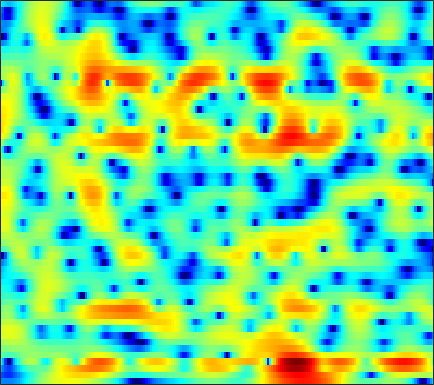

The table this chart was drawn from, first rows:
-9.3154, -9.4367, -9.5755, -9.6412, -9.6239, -9.4519, -9.0731, -8.6602, -7.9788, -7.1258, -6.2008, -5.4875, -4.5238, -3.5651, -2.8698, -1.9848, -1.1494, -0.56484, 0.16346, 0.82447, 1.4149, 1.8259, 2.331, 2.7739
-11.34, -12, -12.71, -13.02, -12.92, -12.35, -11.42, -10.59, -9.42, -8.238, -7.092, -6.27, -5.23, -4.243, -3.544, -2.666, -1.838, -1.25, -0.503, 0.1999, 0.8643, 1.341, 1.948, 2.519
-8.319, -9.718, -11.38, -12.29, -12.21, -11.24, -9.688, -8.468, -6.901, -5.474, -4.248, -3.475, -2.631, -2.011, -1.677, -1.399, -1.293, -1.293, -1.342, -1.336, -1.118, -0.7595, 0.004759, 0.9888
-4.927, -7.506, -12.5, -23.73, -22.78, -12.51, -7.864, -5.531, -3.195, -1.414, -0.07193, 0.7058, 1.435, 1.821, 1.918, 1.719, 1.122, 0.3718, -1.077, -3.019, -4.877, -5.17, -3.501, -1.083
-1.459, -1.791, -2.125, -2.283, -2.28, -2.102, -1.757, -1.422, -0.9224, -0.4365, 0.001923, 0.2838, 0.5683, 0.7615, 0.8418, 0.8686, 0.8038, 0.7145, 0.5697, 0.4345, 0.3504, 0.346, 0.4064, 0.5376
-0.1701, -0.04505, 0.09805, 0.2257, 0.3049, 0.4007, 0.4887, 0.5454, 0.6101, 0.6459, 0.6479, 0.6325, 0.5721, 0.4791, 0.3905, 0.25, 0.1015, -0.0116, -0.154, -0.2771, -0.3862, -0.4497, -0.513, -0.5519
1.276, 1.565, 1.858, 2.058, 2.153, 2.21, 2.183, 2.109, 1.94, 1.691, 1.367, 1.075, 0.63, 0.132, -0.267, -0.8111, -1.332, -1.687, -2.058, -2.317, -2.46, -2.496, -2.483, -2.441
2.9, 3.195, 3.485, 3.659, 3.716, 3.695, 3.557, 3.368, 3.003, 2.5, 1.841, 1.236, 0.2545, -0.9541, -2.031, -3.719, -5.66, -7.157, -8.724, -9.017, -8.084, -7.109, -5.931, -5.059
3.063, 3.357, 3.641, 3.8, 3.834, 3.771, 3.586, 3.368, 2.971, 2.447, 1.771, 1.151, 0.1495, -1.097, -2.232, -4.087, -6.418, -8.426, -10.7, -10.7, -8.771, -7.22, -5.627, -4.573
1.503, 1.862, 2.186, 2.328, 2.309, 2.134, 1.822, 1.526, 1.078, 0.6261, 0.2154, -0.05003, -0.3557, -0.6406, -0.853, -1.141, -1.429, -1.607, -1.749, -1.748, -1.618, -1.468, -1.262, -1.122
0.0889, 0.5885, 0.9654, 1.003, 0.8029, 0.1994, -0.7959, -1.814, -3.46, -5.06, -5.739, -5.251, -3.779, -2.203, -1.184, -0.1012, 0.7061, 1.148, 1.552, 1.763, 1.844, 1.791, 1.594, 1.289
-0.7333, -0.06502, 0.4527, 0.5576, 0.3618, -0.265, -1.394, -2.632, -4.91, -7.755, -9.254, -7.805, -4.628, -1.938, -0.3631, 1.235, 2.377, 2.993, 3.513, 3.725, 3.623, 3.344, 2.695, 1.685
-2.466, -1.833, -1.272, -0.9982, -0.9532, -1.084, -1.369, -1.617, -1.911, -2.059, -1.896, -1.533, -0.8193, 0.05113, 0.7483, 1.647, 2.409, 2.848, 3.245, 3.395, 3.27, 2.977, 2.297, 1.233
-3.464, -3.132, -2.873, -2.806, -2.904, -3.187, -3.565, -3.853, -4.139, -4.138, -3.761, -3.235, -2.288, -1.188, -0.3612, 0.671, 1.565, 2.12, 2.687, 3.037, 3.165, 3.126, 2.874, 2.423
-4.162, -4.04, -4.081, -4.391, -4.83, -5.772, -7.233, -8.815, -11.69, -14.91, -13.81, -10.66, -6.951, -4.114, -2.437, -0.6574, 0.7162, 1.534, 2.382, 2.978, 3.345, 3.485, 3.524, 3.405
-5.457, -5.19, -5.012, -5.087, -5.304, -5.853, -6.745, -7.638, -8.943, -9.755, -9.152, -7.802, -5.576, -3.474, -2.112, -0.5776, 0.6595, 1.413, 2.205, 2.779, 3.166, 3.33, 3.411, 3.343
-6.944, -6.29, -5.564, -5.001, -4.689, -4.383, -4.162, -3.999, -3.773, -3.42, -2.906, -2.419, -1.645, -0.7994, -0.1832, 0.5969, 1.299, 1.753, 2.241, 2.608, 2.836, 2.919, 2.9, 2.732
-7.696, -6.918, -5.931, -4.941, -4.23, -3.357, -2.564, -2.029, -1.397, -0.844, -0.3626, -0.02716, 0.3818, 0.7486, 1.013, 1.346, 1.661, 1.881, 2.156, 2.381, 2.522, 2.555, 2.474, 2.215
-9.696, -9.314, -7.912, -5.957, -4.498, -2.752, -1.337, -0.5, 0.3638, 0.9408, 1.267, 1.373, 1.342, 1.155, 0.9781, 0.7588, 0.6645, 0.7431, 1.041, 1.472, 1.91, 2.167, 2.336, 2.272
-15.82, -18.62, -11.24, -6.14, -3.595, -1.144, 0.5677, 1.463, 2.248, 2.616, 2.582, 2.272, 1.458, 0.1358, -1.279, -3.709, -6.026, -6.231, -4.129, -1.639, 0.2541, 1.27, 2.155, 2.569
-2.841, -2.622, -1.893, -0.8518, -0.004435, 1.042, 1.859, 2.312, 2.666, 2.717, 2.438, 1.983, 1.023, -0.4338, -1.919, -4.411, -6.813, -7.06, -5.049, -2.656, -0.8484, 0.09137, 0.8963, 1.228
0.1038, 0.4412, 0.8709, 1.25, 1.511, 1.777, 1.933, 1.988, 1.961, 1.807, 1.558, 1.32, 0.9019, 0.4168, 0.05185, -0.3919, -0.6812, -0.7448, -0.6382, -0.4075, -0.2102, -0.1771, -0.3383, -0.7574
1.775, 2.084, 2.296, 2.33, 2.233, 1.95, 1.546, 1.168, 0.6479, 0.2095, -0.05277, -0.09624, 0.001565, 0.2194, 0.4156, 0.6449, 0.8372, 0.9318, 0.9738, 0.8914, 0.6227, 0.2733, -0.4556, -1.531
3.538, 3.661, 3.58, 3.199, 2.692, 1.715, 0.3294, -1.009, -3.149, -5.28, -6.17, -5.473, -3.614, -1.811, -0.7287, 0.3942, 1.175, 1.568, 1.858, 1.887, 1.664, 1.323, 0.6166, -0.4591
4.048, 4.04, 3.793, 3.221, 2.563, 1.325, -0.4373, -2.17, -5.299, -9.374, -11.62, -9.42, -5.904, -3.336, -1.965, -0.6027, 0.328, 0.8151, 1.249, 1.442, 1.436, 1.301, 0.9294, 0.3531
3.587, 3.607, 3.411, 2.973, 2.49, 1.632, 0.5906, -0.2699, -1.421, -2.379, -2.939, -3.081, -2.887, -2.506, -2.151, -1.697, -1.302, -1.037, -0.7496, -0.5149, -0.3485, -0.2703, -0.2402, -0.2903
3.792, 3.872, 3.77, 3.45, 3.07, 2.417, 1.626, 0.9672, 0.08069, -0.7866, -1.551, -2.036, -2.571, -2.984, -3.227, -3.503, -3.678, -3.732, -3.664, -3.37, -2.895, -2.471, -1.877, -1.365
4.787, 4.881, 4.79, 4.438, 4.011, 3.238, 2.243, 1.373, 0.09, -1.262, -2.567, -3.435, -4.445, -5.261, -5.892, -6.819, -8, -9.011, -9.929, -9.38, -7.422, -5.74, -3.771, -2.275
5.449, 5.569, 5.47, 5.047, 4.515, 3.475, 2.052, 0.6877, -1.576, -4.384, -7.594, -9.731, -10.76, -10.07, -9.593, -9.645, -10.9, -12.84, -17.03, -16.02, -10.21, -6.982, -3.939, -1.863
4.351, 4.579, 4.577, 4.223, 3.711, 2.684, 1.218, -0.2088, -2.674, -5.926, -10.27, -13.59, -14.13, -11.43, -9.823, -8.517, -7.799, -7.405, -6.806, -5.857, -4.511, -3.36, -1.871, -0.5682
2.552, 2.867, 2.985, 2.793, 2.449, 1.746, 0.7561, -0.1472, -1.54, -3.034, -4.454, -5.351, -6.161, -6.529, -6.566, -6.443, -6.114, -5.767, -5.114, -4.271, -3.258, -2.434, -1.323, -0.2678
1.884, 2.104, 2.201, 2.082, 1.869, 1.416, 0.8004, 0.2313, -0.6203, -1.579, -2.595, -3.369, -4.405, -5.425, -6.163, -6.988, -7.48, -7.47, -6.841, -5.661, -4.214, -3.117, -1.707, -0.4349
1.926, 1.936, 1.885, 1.732, 1.561, 1.248, 0.8622, 0.4977, -0.07663, -0.8054, -1.694, -2.507, -3.836, -5.564, -7.263, -10.37, -15.24, -18.9, -14.46, -9.281, -5.824, -3.884, -1.861, -0.2884
1.209, 0.9372, 0.5968, 0.33, 0.1927, 0.09073, 0.033, -0.02652, -0.1831, -0.4731, -0.9273, -1.431, -2.311, -3.515, -4.617, -6.356, -7.983, -8.503, -7.591, -5.592, -3.535, -2.165, -0.6361, 0.5737
-1.058, -2.098, -3.429, -4.129, -4.048, -3.331, -2.441, -1.813, -1.163, -0.7053, -0.475, -0.4062, -0.4768, -0.6663, -0.8773, -1.145, -1.313, -1.308, -1.101, -0.6862, -0.1504, 0.2726, 0.8175, 1.32
-2.719, -5.572, -12.07, -33.33, -14.13, -7.964, -4.962, -3.548, -2.195, -1.197, -0.3993, 0.1213, 0.6857, 1.13, 1.369, 1.594, 1.709, 1.734, 1.7, 1.595, 1.416, 1.232, 0.9576, 0.723
1.518, 0.1293, -1.807, -3.199, -3.66, -3.816, -3.835, -3.871, -3.671, -2.923, -1.621, -0.5609, 0.7665, 1.815, 2.419, 2.939, 3.175, 3.169, 2.929, 2.4, 1.547, 0.6765, -0.8522, -2.807
5.397, 4.568, 3.331, 1.895, 0.6492, -1.394, -4.378, -7.827, -17.39, -13.76, -6.182, -3.153, -0.5542, 1.077, 1.879, 2.506, 2.737, 2.682, 2.311, 1.588, 0.4652, -0.697, -2.831, -5.98
6.228, 5.652, 4.707, 3.53, 2.486, 0.8922, -0.9166, -2.267, -3.594, -3.775, -2.897, -2.059, -1.023, -0.3172, -0.01111, 0.1418, 0.02349, -0.2167, -0.7025, -1.345, -2.102, -2.765, -3.692, -4.55
6.09, 5.75, 5.135, 4.381, 3.741, 2.809, 1.872, 1.201, 0.414, -0.1917, -0.64, -0.9345, -1.303, -1.742, -2.172, -2.831, -3.667, -4.334, -5.213, -5.954, -6.397, -6.541, -6.549, -6.413
5.891, 5.709, 5.338, 4.846, 4.4, 3.718, 2.97, 2.372, 1.52, 0.6497, -0.3013, -1.049, -2.158, -3.406, -4.441, -6.03, -7.874, -9.458, -11.85, -14.17, -14.94, -13.91, -11.71, -9.698
5.543, 5.455, 5.244, 4.897, 4.553, 3.989, 3.28, 2.657, 1.713, 0.6013, -0.6601, -1.712, -3.276, -5.031, -6.462, -8.55, -10.87, -12.83, -16.07, -20.39, -22.17, -18.63, -14.03, -10.67
4.837, 4.847, 4.763, 4.562, 4.324, 3.868, 3.228, 2.615, 1.624, 0.3891, -1.09, -2.383, -4.366, -6.652, -8.592, -11.26, -13.62, -14.71, -14.91, -14.22, -12.91, -11.59, -9.588, -7.53
3.308, 3.446, 3.615, 3.734, 3.727, 3.524, 3.085, 2.586, 1.645, 0.4321, -1.086, -2.437, -4.566, -7.199, -9.643, -14.29, -22.78, -30.1, -17.67, -12.7, -9.646, -7.929, -5.979, -4.301
-0.9044, -0.2849, 1.04, 2.235, 2.85, 3.247, 3.15, 2.774, 1.883, 0.6115, -0.9198, -2.189, -3.835, -5.339, -6.376, -7.462, -8.113, -8.076, -7.241, -5.939, -4.587, -3.633, -2.557, -1.662
-14.9, -6.274, -0.9327, 1.824, 3.027, 3.843, 3.882, 3.442, 2.3, 0.4711, -2.139, -4.5, -7.386, -7.667, -6.399, -4.558, -3.099, -2.252, -1.365, -0.7175, -0.3614, -0.2889, -0.4817, -0.9719
0.587, 1.053, 2.053, 3.003, 3.52, 3.82, 3.646, 3.175, 2.035, 0.2032, -2.508, -5.216, -8.999, -8.453, -5.928, -3.126, -1.19, -0.2124, 0.5898, 0.9207, 0.7649, 0.2388, -1.118, -3.613
0.8997, 1.136, 1.451, 1.73, 1.861, 1.869, 1.679, 1.399, 0.8165, 0.02707, -0.8213, -1.396, -1.9, -1.95, -1.677, -1.095, -0.4469, -0.04001, 0.3382, 0.4536, 0.2836, -0.05356, -0.7891, -1.796
-0.8237, -0.6024, -0.3797, -0.2214, -0.1541, -0.1263, -0.1982, -0.3054, -0.5125, -0.7388, -0.9482, -1.061, -1.124, -1.039, -0.88, -0.5919, -0.2674, -0.01953, 0.2629, 0.4458, 0.4957, 0.476, 0.3658, 0.2002
-2.514, -2.384, -2.226, -2.08, -1.988, -1.887, -1.852, -1.874, -1.933, -1.994, -2.032, -2.006, -1.868, -1.582, -1.289, -0.8169, -0.3072, 0.0678, 0.5188, 0.8944, 1.165, 1.302, 1.417, 1.487
-4.458, -4.507, -4.361, -4.056, -3.789, -3.497, -3.315, -3.29, -3.413, -3.699, -4.008, -4.14, -3.985, -3.384, -2.684, -1.571, -0.4479, 0.3038, 1.147, 1.788, 2.247, 2.46, 2.608, 2.641
-8.831, -9.21, -8.422, -6.913, -5.82, -4.717, -4.097, -3.971, -4.338, -5.419, -7.383, -9.476, -11.51, -8.883, -5.857, -2.574, -0.1657, 1.189, 2.522, 3.4, 3.899, 4.062, 4.016, 3.704
-18.06, -24.3, -14.53, -9.434, -7.14, -5.103, -3.926, -3.502, -3.506, -4.181, -5.64, -7.094, -8.188, -6.093, -3.544, -0.542, 1.72, 2.996, 4.207, 4.93, 5.189, 5.107, 4.618, 3.678
-9.236, -9.385, -8.852, -7.711, -6.727, -5.44, -4.312, -3.62, -2.886, -2.356, -1.924, -1.577, -0.9318, -0.002246, 0.8514, 2.043, 3.13, 3.802, 4.438, 4.737, 4.668, 4.341, 3.515, 2.181
-8.975, -9.214, -9.332, -9.025, -8.451, -7.327, -5.982, -4.932, -3.605, -2.409, -1.316, -0.5661, 0.385, 1.294, 1.934, 2.706, 3.352, 3.724, 4.036, 4.097, 3.888, 3.53, 2.772, 1.662
-10.69, -12.22, -14.68, -16.27, -15.2, -12.03, -8.965, -7.037, -4.908, -3.144, -1.669, -0.7041, 0.4192, 1.383, 2.004, 2.704, 3.246, 3.535, 3.76, 3.788, 3.6, 3.325, 2.764, 2
-9.644, -11.54, -14.84, -17.54, -16.22, -12.42, -9.197, -7.281, -5.189, -3.467, -2.008, -1.035, 0.1109, 1.095, 1.728, 2.431, 2.963, 3.249, 3.475, 3.534, 3.421, 3.23, 2.838, 2.309
-5.231, -5.941, -6.767, -7.234, -7.257, -6.875, -6.195, -5.574, -4.647, -3.617, -2.493, -1.621, -0.4762, 0.5698, 1.256, 2.002, 2.547, 2.832, 3.05, 3.104, 3.032, 2.898, 2.641, 2.278
